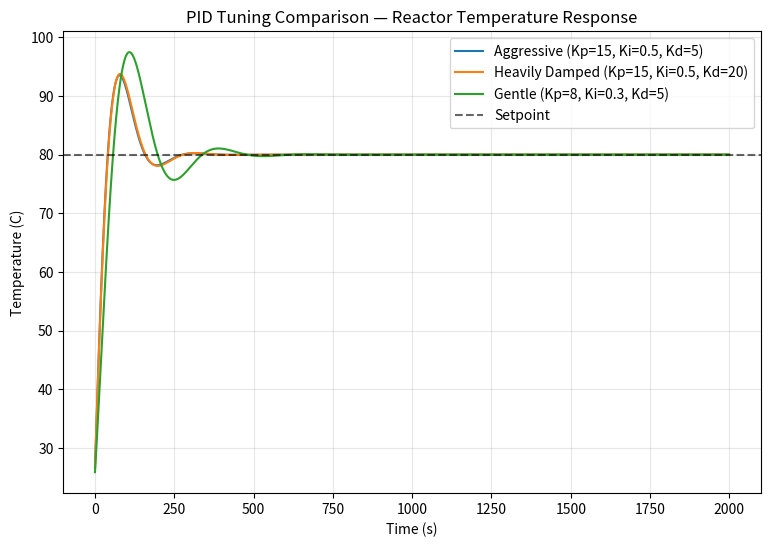

Write the Python code that produced this figure.
import numpy as np
import matplotlib.pyplot as plt

#example parameters
C = 500.0
k_loss = 2.0
T_ambient = 25.0
dt = 1.0
steps = 2000
T_setpoint = 80.0

def reactor_step(T, Q_in, dt):
    Q_loss = k_loss * (T - T_ambient)
    dT = (Q_in - Q_loss) / C * dt
    return T + dT

def run_pid_sim(Kp, Ki, Kd):
    T = T_ambient
    integral = 0.0
    prev_error = T_setpoint - T
    temps = []

    for i in range(steps):
        error = T_setpoint - T
        integral += error * dt
        derivative = (error - prev_error) / dt

        Q_in = Kp * error + Ki * integral + Kd * derivative
        Q_in = max(0, Q_in)

        T = reactor_step(T, Q_in, dt)
        temps.append(T)
        prev_error = error

    return np.array(temps)

def analyze_response(temps):
    steady_state_error = T_setpoint - temps[-1]
    peak = np.max(temps)
    overshoot_pct = ((peak - T_setpoint) / (T_setpoint - T_ambient)) * 100
    tolerance = 0.02 * (T_setpoint - T_ambient)
    settled_index = None
    for i in range(len(temps)):
        if np.all(np.abs(temps[i:] - T_setpoint) <= tolerance):
            settled_index = i
            break
    settling_time = settled_index * dt if settled_index else None
    return steady_state_error, overshoot_pct, settling_time

# Three tuning scenarios
gain_sets = {
    "Aggressive (Kp=15, Ki=0.5, Kd=5)":   (15.0, 0.5, 5.0),
    "Heavily Damped (Kp=15, Ki=0.5, Kd=20)": (15.0, 0.5, 20.0),
    "Gentle (Kp=8, Ki=0.3, Kd=5)":        (8.0, 0.3, 5.0),
}

plt.figure(figsize=(9, 6))
for label, (Kp, Ki, Kd) in gain_sets.items():
    temps = run_pid_sim(Kp, Ki, Kd)
    sse, overshoot, settling = analyze_response(temps)
    print(f"{label}")
    print(f"  Steady-state error: {sse:.3f} C | Overshoot: {overshoot:.2f}% | Settling time: {settling} s\n")
    plt.plot(temps, label=label)

plt.axhline(T_setpoint, color='black', linestyle='--', label="Setpoint", alpha=0.6)
plt.xlabel("Time (s)")
plt.ylabel("Temperature (C)")
plt.title("PID Tuning Comparison — Reactor Temperature Response")
plt.legend()
plt.grid(alpha=0.3)
plt.savefig("pid_tuning_comparison.png", dpi=150)
plt.show()
